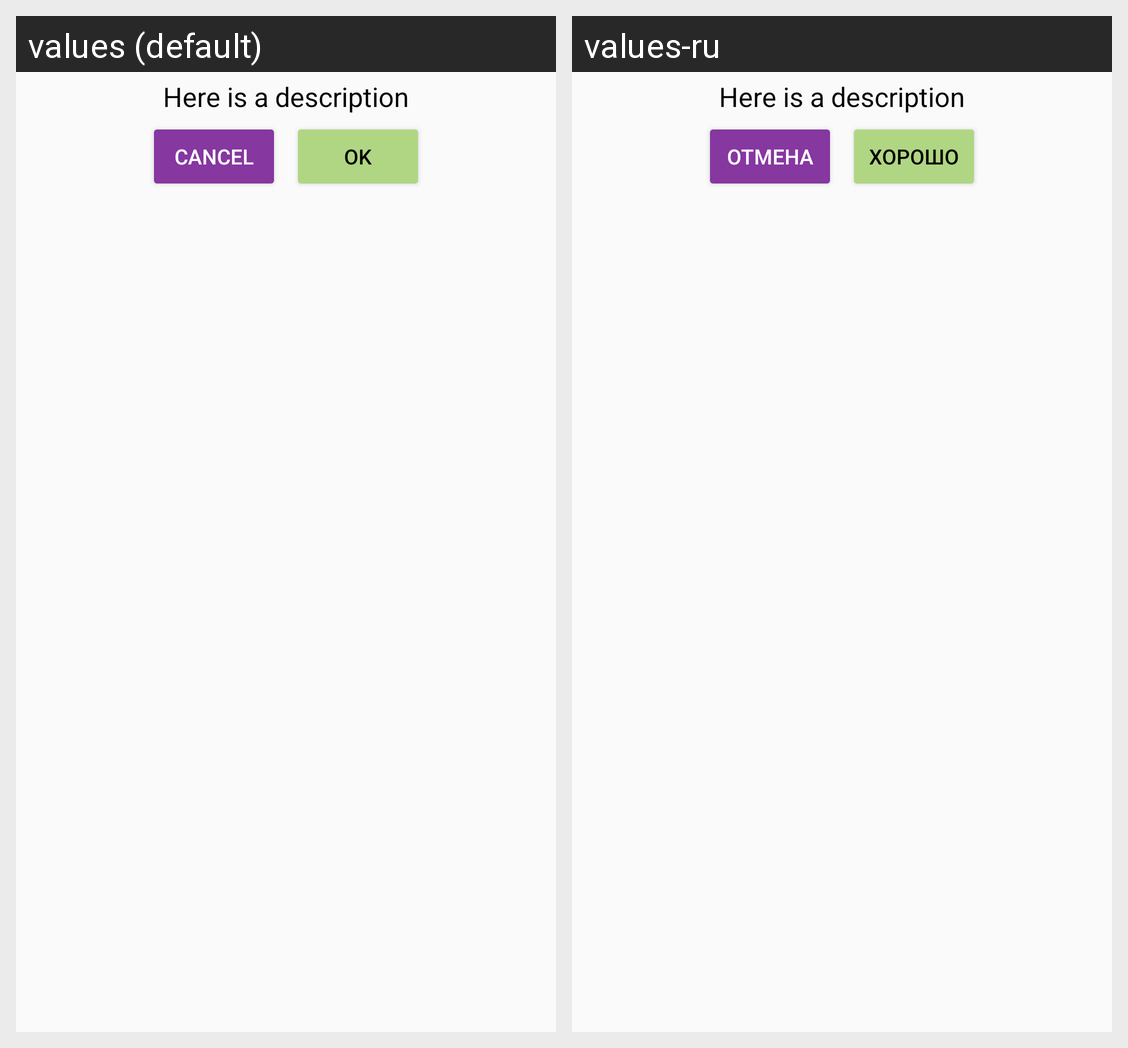

Here is an Android app screen in its default locale and in the app's own translations. Write out the translated-string differences for the strings that appear on this screen.
Android screen res/layout/dialog_ok_cancel.xml rendered under 2 locales, left to right: values (default), values-ru. Device: Nexus 5 (rendered at 1080×1920; each locale shown at half size, 540×960, under a caption strip naming it); theme DefaultTheme.
Strings drawn on this screen, with the default value and each locale's value (text and hints the layout hard-codes, and strings that could not be matched under every locale, appear in the picture but are not listed):

cancel
  values: Cancel
  values-ru: Отмена

ok
  values: Ok
  values-ru: Хорошо
